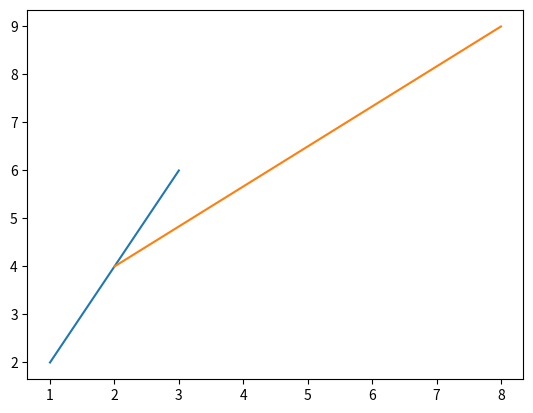

Reproduce this figure in Python.
import numpy as np
import pandas as pd
import matplotlib.pyplot as plt

# For full numpy documentation: [ https://matplotlib.org/stable/index.html ]


def main():
    graph()


def graph():
    first_plot = plt.plot([1, 2, 3], [2, 4, 6])  # [X axis], [Y axis]
    print(first_plot)
    # X axis parameter:
    xaxis = np.array([2, 8])

    # Y axis parameter:
    yaxis = np.array([4, 9])

    plt.plot(xaxis, yaxis)
    plt.show()


if __name__ == "__main__":
    main()
